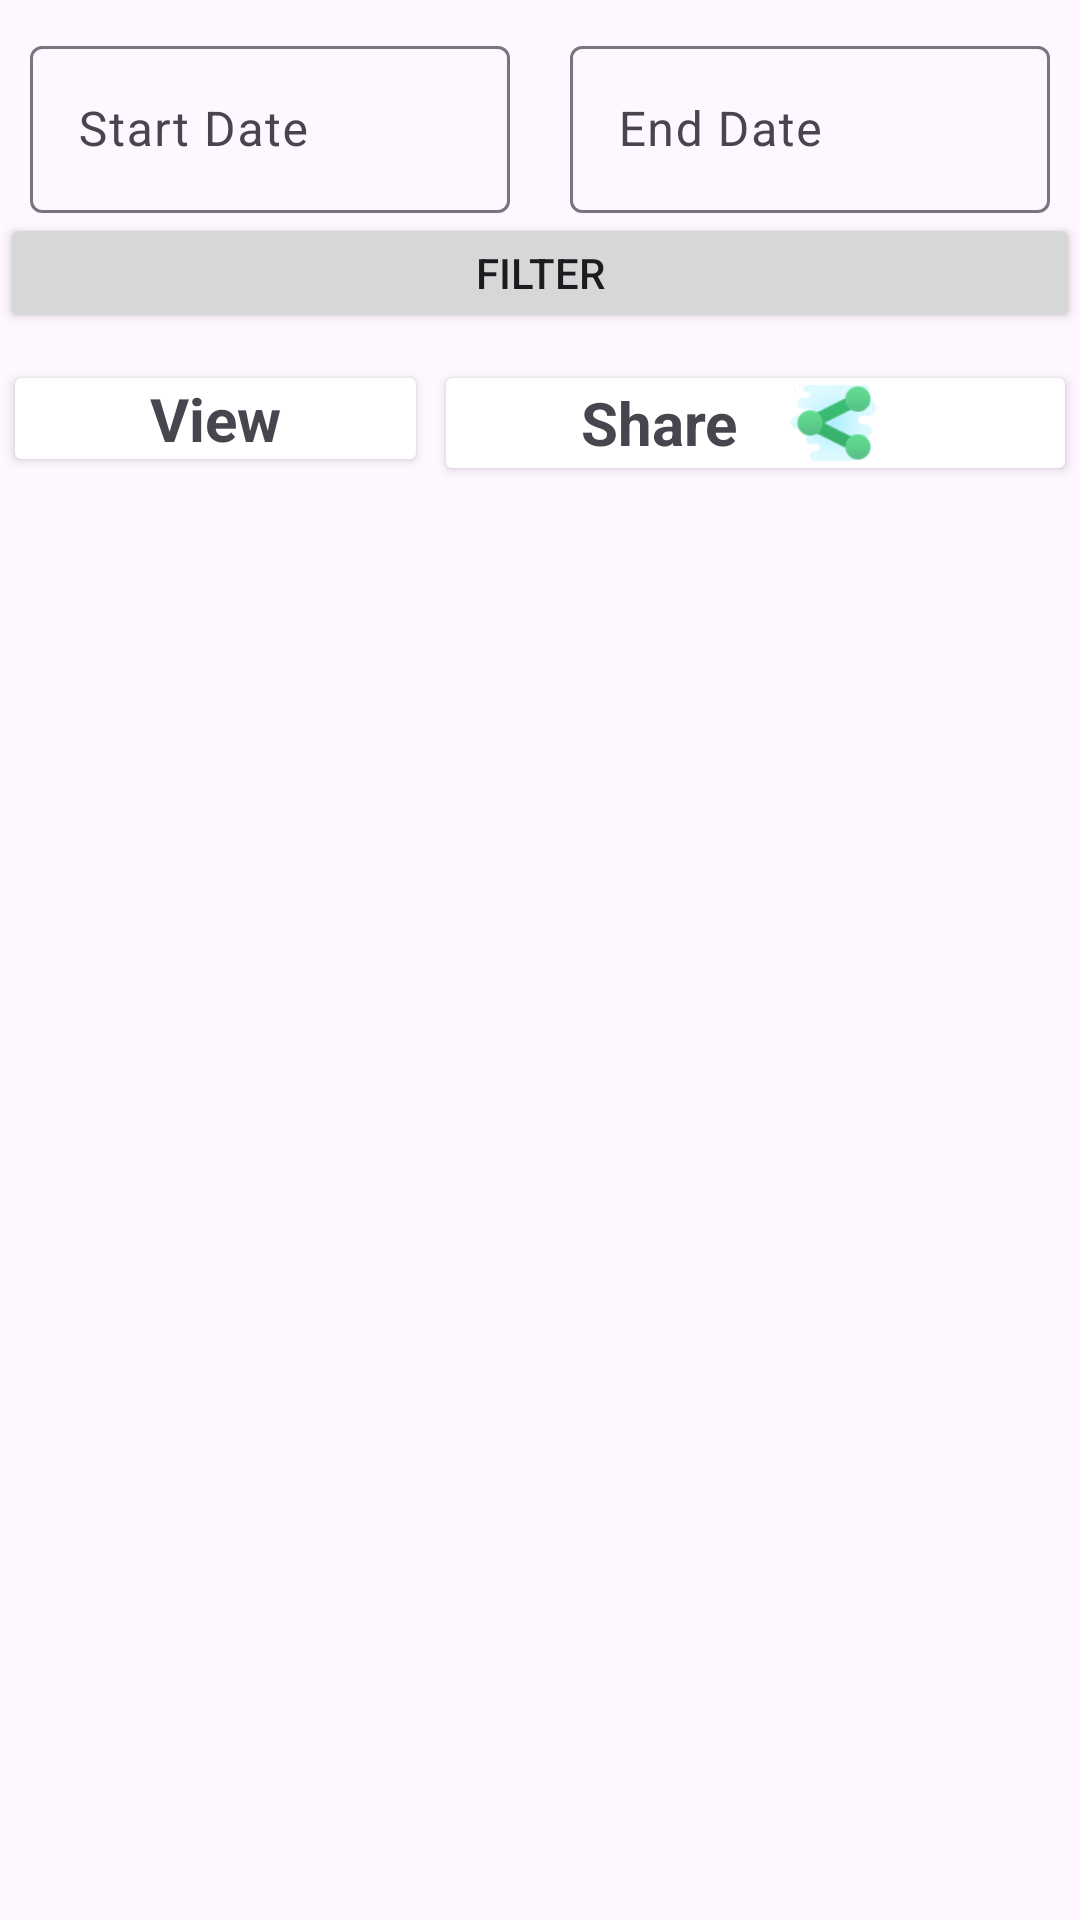

Produce the Android XML layout that renders to this screen, including the resource entries it uses.
<!-- AndroidManifest.xml: application theme Theme.DailyLedger -->
<!-- res/layout/activity_report_page.xml -->
<?xml version="1.0" encoding="utf-8"?>
<androidx.constraintlayout.widget.ConstraintLayout xmlns:android="http://schemas.android.com/apk/res/android"
    xmlns:app="http://schemas.android.com/apk/res-auto"
    xmlns:tools="http://schemas.android.com/tools"
    android:layout_width="match_parent"
    android:layout_height="match_parent"
    tools:context=".ReportPage">
    <LinearLayout
        android:id="@+id/ll"
        android:layout_width="match_parent"
        android:layout_height="wrap_content"
        android:orientation="horizontal"
        app:layout_constraintEnd_toEndOf="parent"
        app:layout_constraintStart_toStartOf="parent"
        app:layout_constraintTop_toTopOf="parent">

        <com.google.android.material.textfield.TextInputLayout
            android:layout_width="match_parent"
            android:layout_height="wrap_content"
            android:layout_weight="1"
            android:layout_marginStart="10dp"
            android:layout_marginTop="10dp"
            android:layout_marginEnd="10dp">

            <EditText
                android:id="@+id/startDate"
                android:layout_width="match_parent"
                android:layout_height="wrap_content"
                android:clickable="true"
                android:focusable="false"
                android:hint="Start Date"
                android:inputType="none" />
        </com.google.android.material.textfield.TextInputLayout>

        <com.google.android.material.textfield.TextInputLayout
            android:layout_width="match_parent"
            android:layout_height="wrap_content"
            android:layout_weight="1"
            android:layout_marginStart="10dp"
            android:layout_marginTop="10dp"
            android:layout_marginEnd="10dp">

            <EditText
                android:id="@+id/endDate"
                android:layout_width="match_parent"
                android:layout_height="wrap_content"
                android:clickable="true"
                android:focusable="false"
                android:hint="End Date"
                android:inputType="none" />
        </com.google.android.material.textfield.TextInputLayout>
    </LinearLayout>
    <Button
        android:id="@+id/searchBtn"
        android:layout_width="match_parent"
        android:layout_height="40dp"
        android:text="Filter"
        app:layout_constraintTop_toBottomOf="@id/ll"/>
    <LinearLayout
        android:id="@+id/llr"
        android:layout_width="match_parent"
        android:layout_height="40dp"
        android:layout_marginTop="10dp"
        app:layout_constraintTop_toBottomOf="@id/searchBtn">
        <androidx.cardview.widget.CardView
            android:id="@+id/rviewtxt"
            android:layout_width="wrap_content"
            android:layout_height="wrap_content"
            android:layout_weight="1"
            android:layout_marginLeft="5dp"
            android:layout_marginRight="5dp"
            android:layout_marginTop="5dp"
            android:layout_marginBottom="5dp">
            <LinearLayout
                android:layout_width="match_parent"
                android:layout_height="match_parent"
                android:gravity="center">

                <TextView
                    android:layout_width="wrap_content"
                    android:layout_height="wrap_content"
                    android:text="View"
                    android:textStyle="bold"
                    android:textSize="20dp"
                    android:layout_gravity="center" />

                <ImageView
                    android:layout_width="wrap_content"
                    android:layout_height="wrap_content"
                    android:src="@drawable/colorpdficon" />
            </LinearLayout>
        </androidx.cardview.widget.CardView>
        <androidx.cardview.widget.CardView
            android:id="@+id/rsharetxt"
            android:layout_width="wrap_content"
            android:layout_height="wrap_content"
            android:layout_weight="1"
            android:layout_marginLeft="5dp"
            android:layout_marginRight="5dp"
            android:layout_marginTop="5dp"
            android:layout_marginBottom="5dp">
            <LinearLayout
                android:layout_width="match_parent"
                android:layout_height="match_parent"
                android:gravity="center">

                <TextView
                    android:layout_width="wrap_content"
                    android:layout_height="wrap_content"
                    android:text="Share"
                    android:textStyle="bold"
                    android:textSize="20dp"
                    android:layout_gravity="center" />

                <ImageView
                    android:layout_width="wrap_content"
                    android:layout_height="wrap_content"
                    android:src="@drawable/colorshareicon" />
            </LinearLayout>
        </androidx.cardview.widget.CardView>

    </LinearLayout>
    <androidx.recyclerview.widget.RecyclerView
        android:id="@+id/rrv"
        android:layout_width="match_parent"
        android:layout_height="0dp"
        app:layout_constraintTop_toBottomOf="@id/llr"
        android:layout_marginTop="30dp"
        app:layout_constraintBottom_toBottomOf="parent"/>

</androidx.constraintlayout.widget.ConstraintLayout>
<!-- resources referenced by this layout -->
<resources>
  <!-- drawable colorshareicon: png bitmap (drawable, 2525 bytes) -->
  <style name="Theme.DailyLedger" parent="Base.Theme.DailyLedger">
          <item name="windowActionBar">true</item> 
          <item name="windowNoTitle">false</item> 
      </style>
  <style name="Base.Theme.DailyLedger" parent="Theme.Material3.DayNight">
          
          
          <item name="colorPrimary">@color/my_light_primary</item>
          <item name="colorPrimaryDark">@color/my_light_primary_dark</item>
          <item name="colorPrimaryLight">@color/my_light_primary_light</item>
          <item name="colorPrimaryLighter">@color/my_light_primary_lighter</item>
          <item name="colorPrimaryDarker">@color/my_light_primary_darker</item>
  
      </style>
  <color name="my_light_primary">#EA3C12</color>
  <color name="my_light_primary_dark">#C2300C</color>
  <color name="my_light_primary_light">#FF6347</color>
  <color name="my_light_primary_lighter">#FF8C71</color>
  <color name="my_light_primary_darker">#A61E08</color>
</resources>
